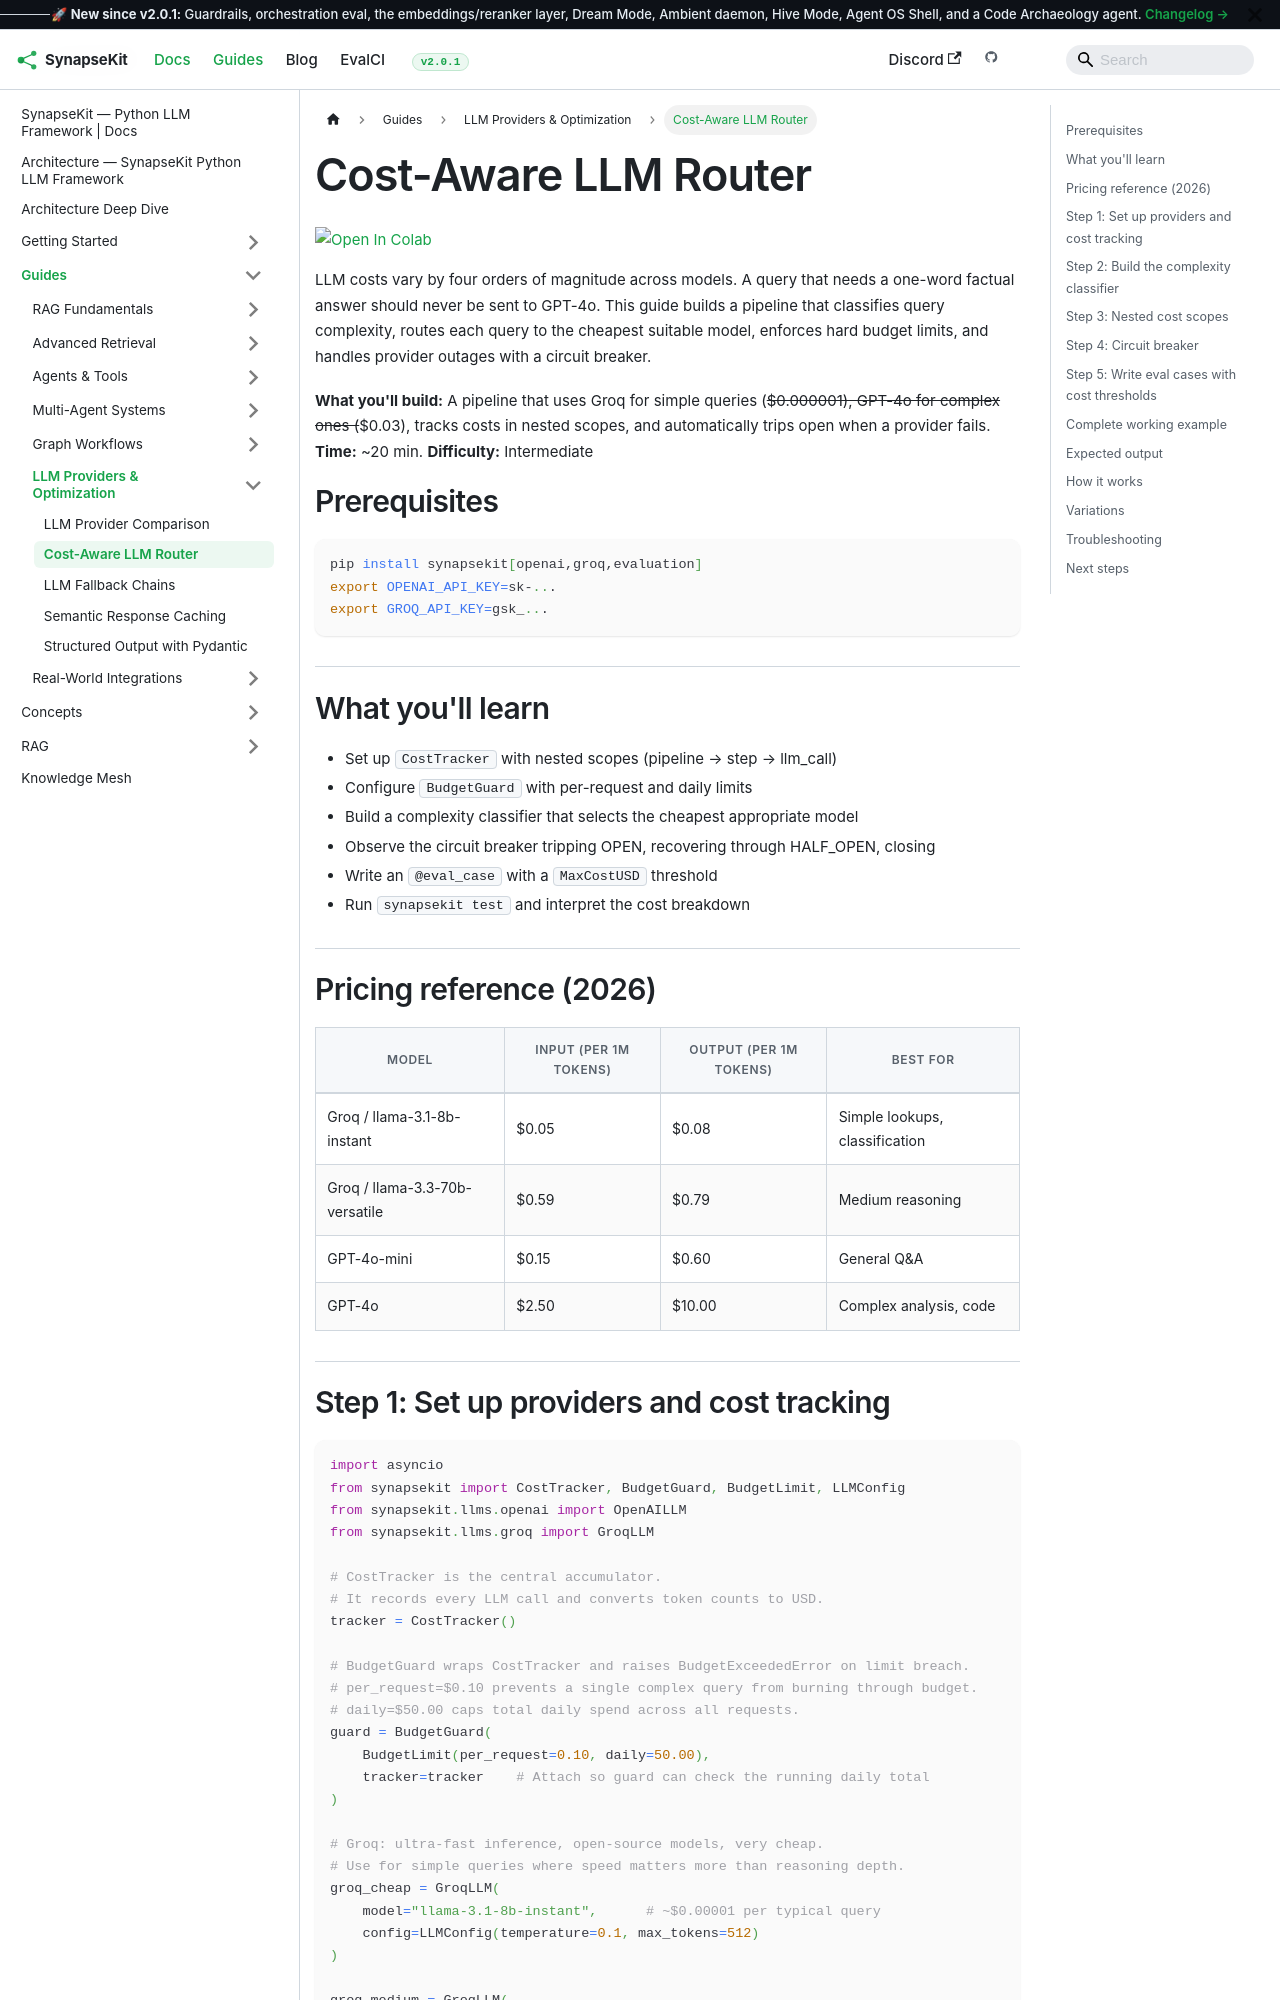

repository: SynapseKit/synapsekit-docs · page: docs/guides/llms/cost-router/index.html · generator: docusaurus

---
sidebar_position: 3
title: "Cost-Aware LLM Router"
description: "Route queries to the cheapest suitable model using a complexity classifier, CostTracker, BudgetGuard, and CircuitBreaker."
---

import ColabBadge from '@site/src/components/ColabBadge';

# Cost-Aware LLM Router

<ColabBadge path="llms/cost-router.ipynb" />

LLM costs vary by four orders of magnitude across models. A query that needs a one-word factual answer should never be sent to GPT-4o. This guide builds a pipeline that classifies query complexity, routes each query to the cheapest suitable model, enforces hard budget limits, and handles provider outages with a circuit breaker.

**What you'll build:** A pipeline that uses Groq for simple queries (~$0.000001), GPT-4o for complex ones (~$0.03), tracks costs in nested scopes, and automatically trips open when a provider fails. **Time:** ~20 min. **Difficulty:** Intermediate

## Prerequisites

```bash
pip install synapsekit[openai,groq,evaluation]
export OPENAI_API_KEY=sk-...
export GROQ_API_KEY=gsk_...
```

## What you'll learn

- Set up `CostTracker` with nested scopes (pipeline → step → llm_call)
- Configure `BudgetGuard` with per-request and daily limits
- Build a complexity classifier that selects the cheapest appropriate model
- Observe the circuit breaker tripping OPEN, recovering through HALF_OPEN, closing
- Write an `@eval_case` with a `MaxCostUSD` threshold
- Run `synapsekit test` and interpret the cost breakdown

## Pricing reference (2026)

| Model | Input (per 1M tokens) | Output (per 1M tokens) | Best for |
|---|---|---|---|
| Groq / llama-3.1-8b-instant | $0.05 | $0.08 | Simple lookups, classification |
| Groq / llama-3.3-70b-versatile | $0.59 | $0.79 | Medium reasoning |
| GPT-4o-mini | $0.15 | $0.60 | General Q&A |
| GPT-4o | $2.50 | $10.00 | Complex analysis, code |
